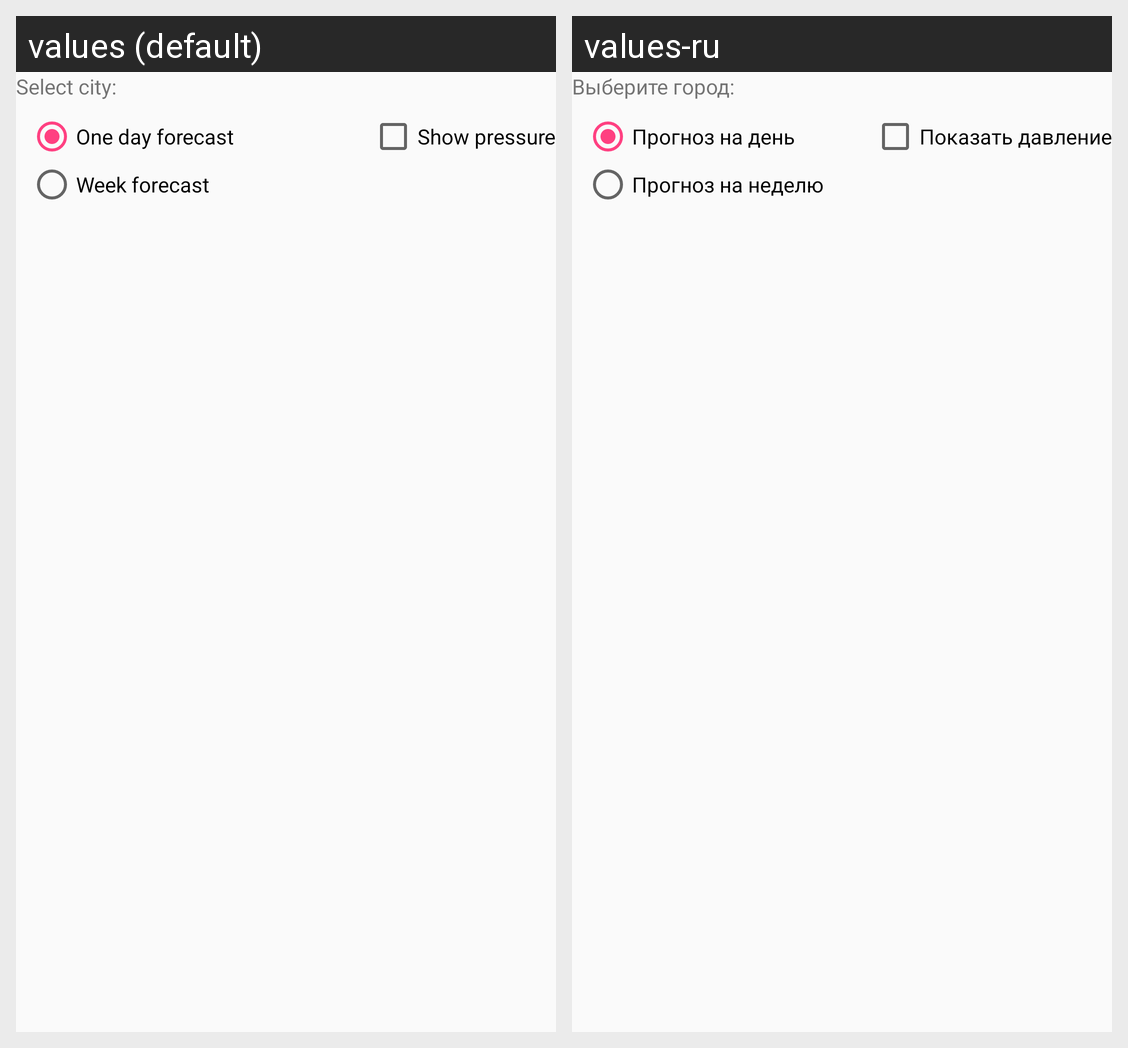

This grid shows one Android layout under two languages. Give, for every string resource on the screen, its name, the default text and each shown locale's text.
Android screen res/layout/activity_main.xml rendered under 2 locales, left to right: values (default), values-ru. Device: Nexus 5 (rendered at 1080×1920; each locale shown at half size, 540×960, under a caption strip naming it); theme AppTheme.
Strings drawn on this screen, with the default value and each locale's value (text and hints the layout hard-codes, and strings that could not be matched under every locale, appear in the picture but are not listed):

weather_app_greetings
  values: Select city:
  values-ru: Выберите город:

one_day_weather_forecast
  values: One day forecast
  values-ru: Прогноз на день

week_weather_forecast
  values: Week forecast
  values-ru: Прогноз на неделю

show_pressure
  values: Show pressure
  values-ru: Показать давление
